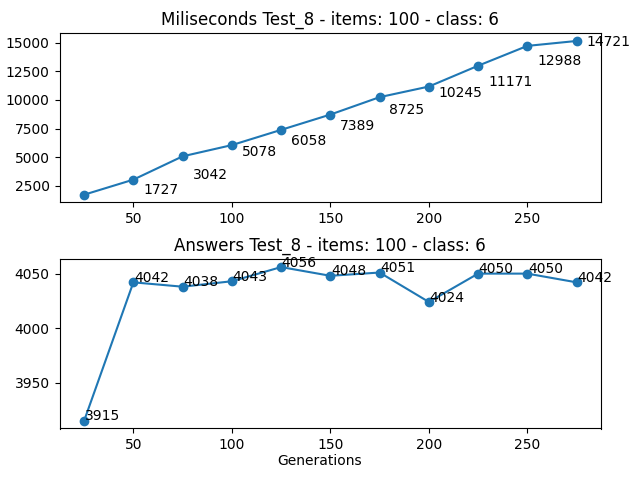

The data file committed next to this chart (first rows):
Generations, Loop, Times (miliseconds), Answer
25, 58526808, 1727, 3915
50, 64462240, 3042, 4042
75, 73180380, 5078, 4038
100, 84473116, 6058, 4043
125, 98370087, 7389, 4056
150, 114737509, 8725, 4048
175, 133651244, 10245, 4051
200, 154614351, 11171, 4024
225, 178065223, 12988, 4050
250, 204176518, 14721, 4050
275, 232677417, 15151, 4042
